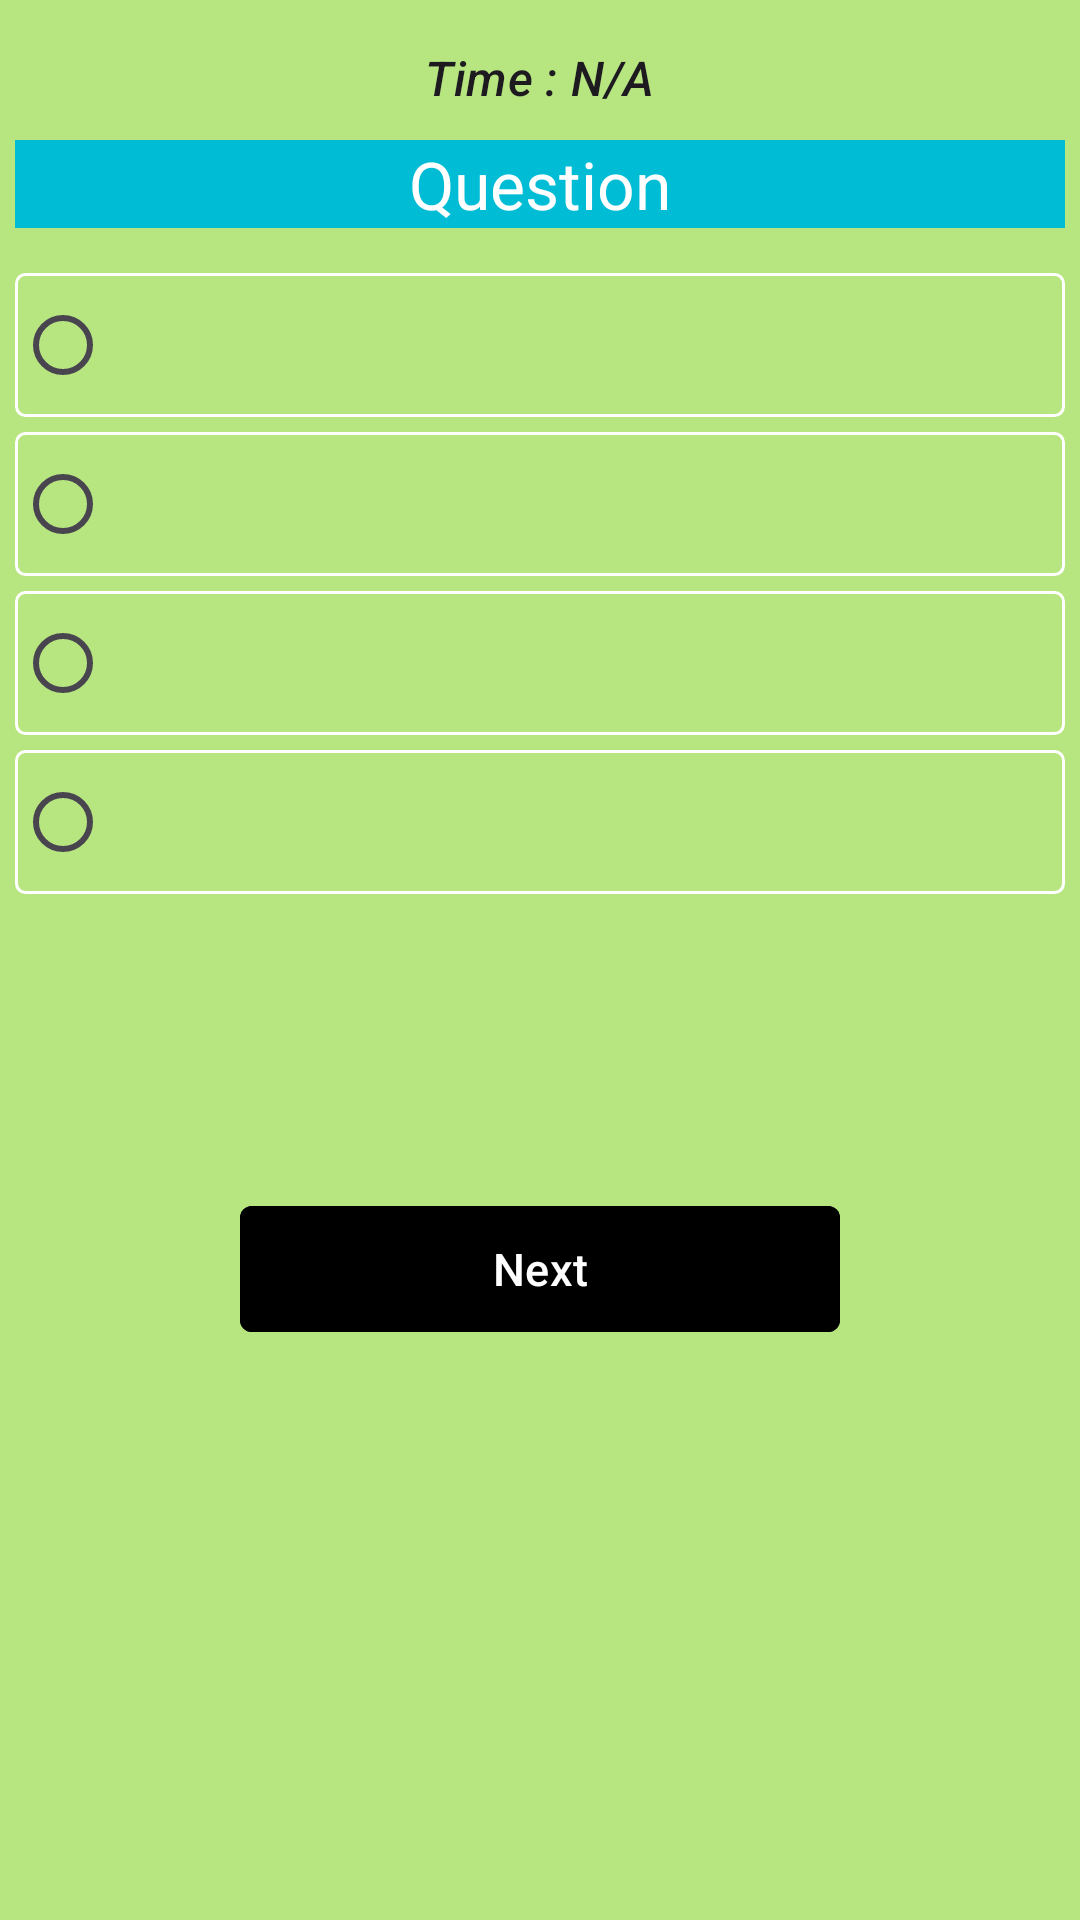

Here is an Android app screen rendered from its layout file. Give the layout XML and the strings, colors and styles it references.
<!-- AndroidManifest.xml: application theme Theme.ReQuizApplication -->
<!-- res/layout/fragment_quiz.xml -->
<?xml version="1.0" encoding="utf-8"?>
<LinearLayout xmlns:android="http://schemas.android.com/apk/res/android"
    xmlns:tools="http://schemas.android.com/tools"
    android:layout_width="match_parent"
    android:layout_height="match_parent"
    xmlns:app="http://schemas.android.com/apk/res-auto"
    android:orientation="vertical"
    android:layout_gravity="center"
    android:padding="5dp"
    android:background="@color/green"
    tools:context=".ui.screens.quizScreen.QuizFragment">

    <LinearLayout
        android:id="@+id/llMainQuest"
        android:layout_width="match_parent"
        android:layout_height="match_parent"
        android:visibility="visible"
        android:orientation="vertical">
        <TextView
            android:id="@+id/timer"
            android:layout_gravity="center"
            android:layout_width="wrap_content"
            android:layout_height="wrap_content"
            android:layout_marginTop="10dp"
            android:textStyle="italic"
            style="@style/TextAppearance.Material3.TitleMedium"
            android:text="@string/time_n_a" />

        <TextView
            android:id="@+id/quest_title"
            android:layout_width="match_parent"
            android:layout_height="wrap_content"
            android:layout_marginTop="10dp"
            android:text="@string/question"
            android:textAlignment="center"
            android:textColor="@color/white"
            style="@style/TextAppearance.Material3.TitleLarge"
            android:background="@color/blue" />

        <RadioGroup
            android:id="@+id/quizOpt"
            android:layout_marginTop="10dp"
            android:layout_width="match_parent"
            android:layout_height="wrap_content">

            <RadioButton
                android:id="@+id/ans1"
                android:layout_width="match_parent"
                android:layout_height="wrap_content"
                android:layout_marginTop="5dp"
                android:background="@drawable/edit_bg" />
            <RadioButton
                android:id="@+id/ans2"
                android:layout_width="match_parent"
                android:layout_height="wrap_content"
                android:layout_marginTop="5dp"
                android:background="@drawable/edit_bg" />
            <RadioButton
                android:id="@+id/ans3"
                android:layout_width="match_parent"
                android:layout_height="wrap_content"
                android:layout_marginTop="5dp"
                android:background="@drawable/edit_bg" />
            <RadioButton
                android:id="@+id/ans4"
                android:layout_width="match_parent"
                android:layout_height="wrap_content"
                android:layout_marginTop="5dp"
                android:background="@drawable/edit_bg" />

        </RadioGroup>

        <com.google.android.material.button.MaterialButton
            android:id="@+id/quizNextBtn"
            android:layout_width="200dp"
            android:layout_height="50dp"
            android:layout_marginTop="100dp"
            android:layout_gravity="center"
            style="@style/ShapeAppearanceOverlay.Material3.Button"
            app:cornerRadius="4dp"
            android:textSize="15sp"
            android:backgroundTint="@color/black"
            android:layout_marginBottom="15dp"
            android:text="@string/next" />
    </LinearLayout>




    <LinearLayout
        android:id="@+id/llQuizResult"
        android:layout_width="match_parent"
        android:layout_height="match_parent"
        android:orientation="vertical"
        android:visibility="gone"
        android:gravity="center">

        <TextView
            android:id="@+id/title_quiz"
            android:layout_width="wrap_content"
            android:layout_height="wrap_content"
            style="@style/TextAppearance.Material3.TitleLarge"
            android:text="@string/your_marks"
            android:textSize="45sp"
            android:textStyle="bold|italic" />

        <TextView
            android:id="@+id/score_title"
            android:layout_width="wrap_content"
            android:layout_height="wrap_content"
            android:layout_marginTop="20dp"
            style="@style/TextAppearance.Material3.TitleLarge"
            android:text="@string/marks_n_a"
            android:textSize="30sp"
            android:textStyle="bold|italic" />

        <com.google.android.material.button.MaterialButton
            android:id="@+id/finish_title"
            android:layout_width="200dp"
            android:layout_height="100dp"
            android:layout_marginTop="100dp"
            android:layout_gravity="center"
            style="@style/ShapeAppearanceOverlay.Material3.Button"
            app:cornerRadius="4dp"
            android:textSize="25sp"
            android:backgroundTint="@color/black"
            android:layout_marginBottom="15dp"
            android:text="@string/finished" />

    </LinearLayout>

</LinearLayout>
<!-- resources referenced by this layout -->
<resources>
  <color name="black">#FF000000</color>
  <color name="blue">#00BCD4</color>
  <color name="green">#A390DC39</color>
  <color name="white">#FFFFFFFF</color>
  <!-- drawable edit_bg (drawable) -->
  <?xml version="1.0" encoding="utf-8"?>
  <shape xmlns:android="http://schemas.android.com/apk/res/android">
      <stroke android:color="@color/white" android:width="1dp" />
      <corners android:radius="3dp" />
  </shape>
  <string name="finished">Finished</string>
  <string name="marks_n_a">Marks: N/A</string>
  <string name="next">Next</string>
  <string name="question">Question</string>
  <string name="time_n_a">Time : N/A</string>
  <string name="your_marks">Your Marks</string>
  <style name="Theme.ReQuizApplication" parent="Base.Theme.ReQuizApplication" />
  <style name="Base.Theme.ReQuizApplication" parent="Theme.Material3.DayNight.NoActionBar">
          
          
      </style>
</resources>
